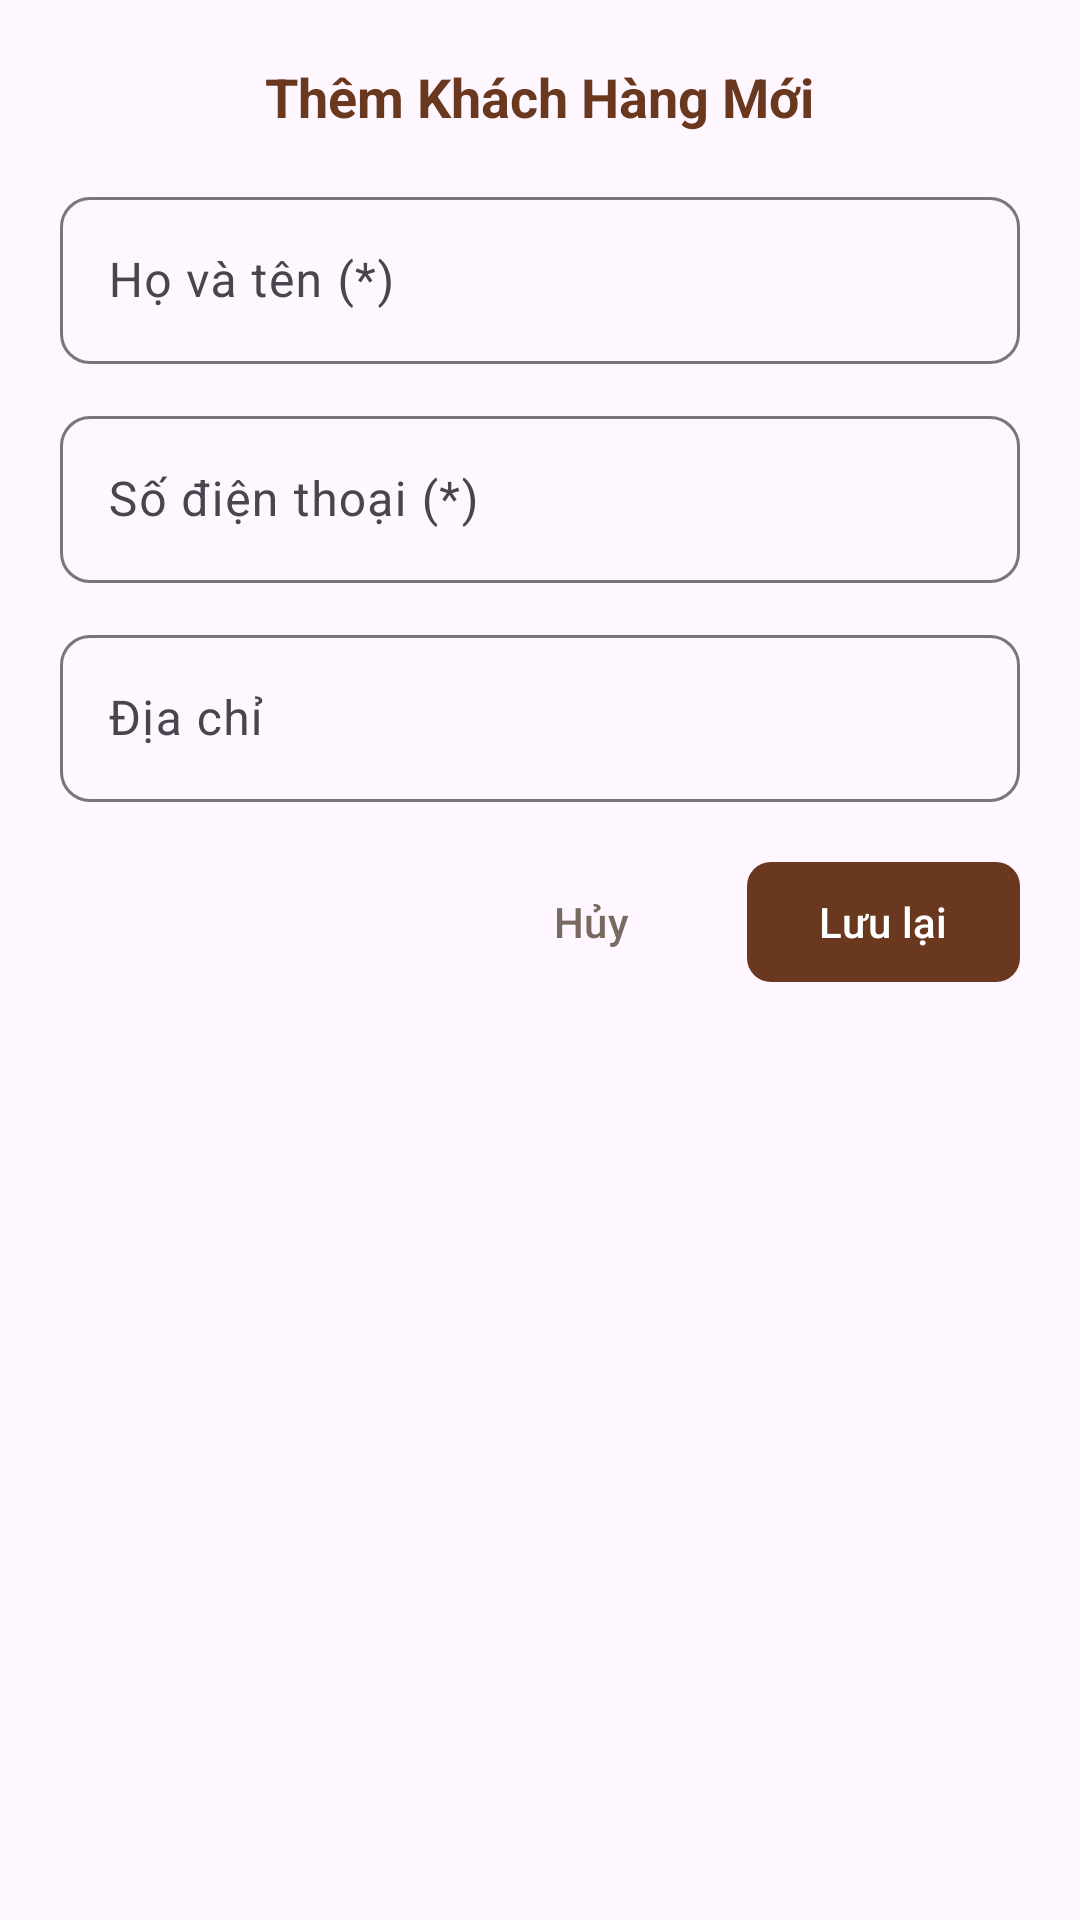

Reconstruct the res/layout file that produces this screen, plus the resources it refers to.
<!-- AndroidManifest.xml: application theme Theme.TiemSachGiay -->
<!-- res/layout/dialog_khach_hang_manage.xml -->
<?xml version="1.0" encoding="utf-8"?>
<ScrollView xmlns:android="http://schemas.android.com/apk/res/android"
    xmlns:app="http://schemas.android.com/apk/res-auto"
    android:layout_width="match_parent"
    android:layout_height="wrap_content"
    android:padding="20dp">

    <LinearLayout
        android:layout_width="match_parent"
        android:layout_height="wrap_content"
        android:orientation="vertical">

        
        <TextView
            android:id="@+id/tv_dialog_title_kh"
            android:layout_width="wrap_content"
            android:layout_height="wrap_content"
            android:layout_gravity="center_horizontal"
            android:layout_marginBottom="16dp"
            android:text="Thêm Khách Hàng Mới"
            android:textColor="@color/primary_book"
            android:textSize="18sp"
            android:textStyle="bold" />

        
        <com.google.android.material.textfield.TextInputLayout
            style="@style/Widget.Material3.TextInputLayout.OutlinedBox"
            android:layout_width="match_parent"
            android:layout_height="wrap_content"
            android:layout_marginBottom="12dp"
            android:hint="Họ và tên (*)"
            app:boxCornerRadiusBottomEnd="10dp"
            app:boxCornerRadiusBottomStart="10dp"
            app:boxCornerRadiusTopEnd="10dp"
            app:boxCornerRadiusTopStart="10dp">

            <com.google.android.material.textfield.TextInputEditText
                android:id="@+id/edt_dialog_ho_ten_kh"
                android:layout_width="match_parent"
                android:layout_height="wrap_content"
                android:inputType="textPersonName"
                android:textColor="@color/text_primary" />
        </com.google.android.material.textfield.TextInputLayout>

        
        <com.google.android.material.textfield.TextInputLayout
            style="@style/Widget.Material3.TextInputLayout.OutlinedBox"
            android:layout_width="match_parent"
            android:layout_height="wrap_content"
            android:layout_marginBottom="12dp"
            android:hint="Số điện thoại (*)"
            app:boxCornerRadiusBottomEnd="10dp"
            app:boxCornerRadiusBottomStart="10dp"
            app:boxCornerRadiusTopEnd="10dp"
            app:boxCornerRadiusTopStart="10dp">

            <com.google.android.material.textfield.TextInputEditText
                android:id="@+id/edt_dialog_sdt_kh"
                android:layout_width="match_parent"
                android:layout_height="wrap_content"
                android:inputType="phone"
                android:textColor="@color/text_primary" />
        </com.google.android.material.textfield.TextInputLayout>

        
        <com.google.android.material.textfield.TextInputLayout
            style="@style/Widget.Material3.TextInputLayout.OutlinedBox"
            android:layout_width="match_parent"
            android:layout_height="wrap_content"
            android:layout_marginBottom="16dp"
            android:hint="Địa chỉ"
            app:boxCornerRadiusBottomEnd="10dp"
            app:boxCornerRadiusBottomStart="10dp"
            app:boxCornerRadiusTopEnd="10dp"
            app:boxCornerRadiusTopStart="10dp">

            <com.google.android.material.textfield.TextInputEditText
                android:id="@+id/edt_dialog_dia_chi_kh"
                android:layout_width="match_parent"
                android:layout_height="wrap_content"
                android:inputType="textPostalAddress"
                android:textColor="@color/text_primary" />
        </com.google.android.material.textfield.TextInputLayout>

        
        <LinearLayout
            android:layout_width="match_parent"
            android:layout_height="wrap_content"
            android:gravity="end"
            android:orientation="horizontal">

            <com.google.android.material.button.MaterialButton
                android:id="@+id/btn_dialog_cancel_kh"
                style="@style/Widget.Material3.Button.TextButton"
                android:layout_width="wrap_content"
                android:layout_height="wrap_content"
                android:text="Hủy"
                android:textColor="@color/text_secondary" />

            <com.google.android.material.button.MaterialButton
                android:id="@+id/btn_dialog_save_kh"
                android:layout_width="wrap_content"
                android:layout_height="wrap_content"
                android:layout_marginStart="8dp"
                android:text="Lưu lại"
                app:backgroundTint="@color/primary_book"
                app:cornerRadius="8dp" />

        </LinearLayout>

    </LinearLayout>

</ScrollView>
<!-- resources referenced by this layout -->
<resources>
  <color name="primary_book">#6A381F</color>
  <color name="text_primary">#2D241E</color>
  <color name="text_secondary">#786A60</color>
  <style name="Theme.TiemSachGiay" parent="Base.Theme.TiemSachGiay" />
  <style name="Base.Theme.TiemSachGiay" parent="Theme.Material3.DayNight.NoActionBar">
          
          
      </style>
</resources>
